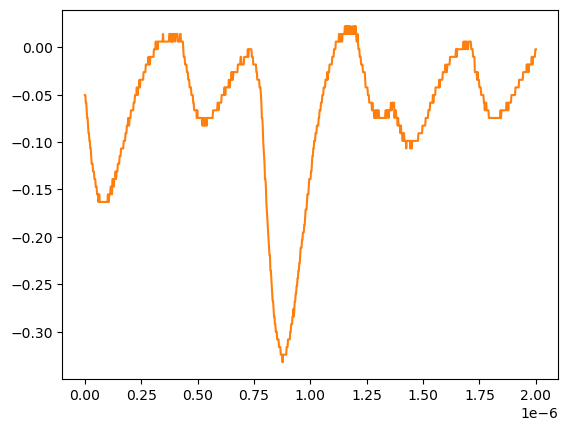

Values plotted in this chart, from the file beside it:
# KEYSIGHT TECHNOLOGIES, MSO-X 3024T, MY58262555, 07.30.2019051434
# time, 1
# 2024-07-24 15:48:20.858353
0.000000000000000000e+00, -5.055280000000000190e-02
2.002002002002001797e-09, -5.055280000000000190e-02
4.004004004004003593e-09, -5.859299999999999925e-02
6.006006006006005804e-09, -5.859299999999999925e-02
8.008008008008007187e-09, -6.663320000000000354e-02
1.001001001001000857e-08, -7.467340000000000089e-02
1.201201201201201161e-08, -7.467340000000000089e-02
1.401401401401401299e-08, -8.271359999999999824e-02
1.601601601601601437e-08, -9.075379999999999558e-02
1.801801801801801741e-08, -9.075379999999999558e-02
2.002002002002001714e-08, -9.879400000000000681e-02
2.202202202202202018e-08, -9.879400000000000681e-02
2.402402402402402322e-08, -1.068339999999999984e-01
2.602602602602602294e-08, -1.068339999999999984e-01
2.802802802802802598e-08, -1.148740000000000039e-01
3.003003003003002571e-08, -1.229149999999999965e-01
3.203203203203202875e-08, -1.229149999999999965e-01
3.403403403403403179e-08, -1.229149999999999965e-01
3.603603603603603482e-08, -1.309549999999999881e-01
3.803803803803803124e-08, -1.309549999999999881e-01
4.004004004004003428e-08, -1.309549999999999881e-01
4.204204204204203732e-08, -1.389950000000000074e-01
4.404404404404404036e-08, -1.389950000000000074e-01
4.604604604604604339e-08, -1.389950000000000074e-01
4.804804804804804643e-08, -1.470349999999999990e-01
5.005005005005004285e-08, -1.470349999999999990e-01
5.205205205205204589e-08, -1.470349999999999990e-01
5.405405405405404893e-08, -1.550749999999999906e-01
5.605605605605605196e-08, -1.550749999999999906e-01
5.805805805805805500e-08, -1.550749999999999906e-01
6.006006006006005142e-08, -1.631160000000000110e-01
6.206206206206205446e-08, -1.550749999999999906e-01
6.406406406406405750e-08, -1.550749999999999906e-01
6.606606606606606053e-08, -1.631160000000000110e-01
6.806806806806806357e-08, -1.631160000000000110e-01
7.007007007007006661e-08, -1.631160000000000110e-01
7.207207207207206965e-08, -1.631160000000000110e-01
7.407407407407407268e-08, -1.631160000000000110e-01
7.607607607607606249e-08, -1.631160000000000110e-01
7.807807807807806552e-08, -1.631160000000000110e-01
8.008008008008006856e-08, -1.631160000000000110e-01
8.208208208208207160e-08, -1.631160000000000110e-01
8.408408408408407464e-08, -1.631160000000000110e-01
8.608608608608607767e-08, -1.631160000000000110e-01
8.808808808808808071e-08, -1.631160000000000110e-01
9.009009009009008375e-08, -1.631160000000000110e-01
9.209209209209208679e-08, -1.631160000000000110e-01
9.409409409409408982e-08, -1.631160000000000110e-01
9.609609609609609286e-08, -1.631160000000000110e-01
9.809809809809808266e-08, -1.631160000000000110e-01
1.001001001001000857e-07, -1.631160000000000110e-01
1.021021021021020887e-07, -1.550749999999999906e-01
1.041041041041040918e-07, -1.631160000000000110e-01
1.061061061061060948e-07, -1.631160000000000110e-01
1.081081081081080979e-07, -1.550749999999999906e-01
1.101101101101101009e-07, -1.550749999999999906e-01
1.121121121121121039e-07, -1.550749999999999906e-01
1.141141141141141070e-07, -1.470349999999999990e-01
... 942 more rows
